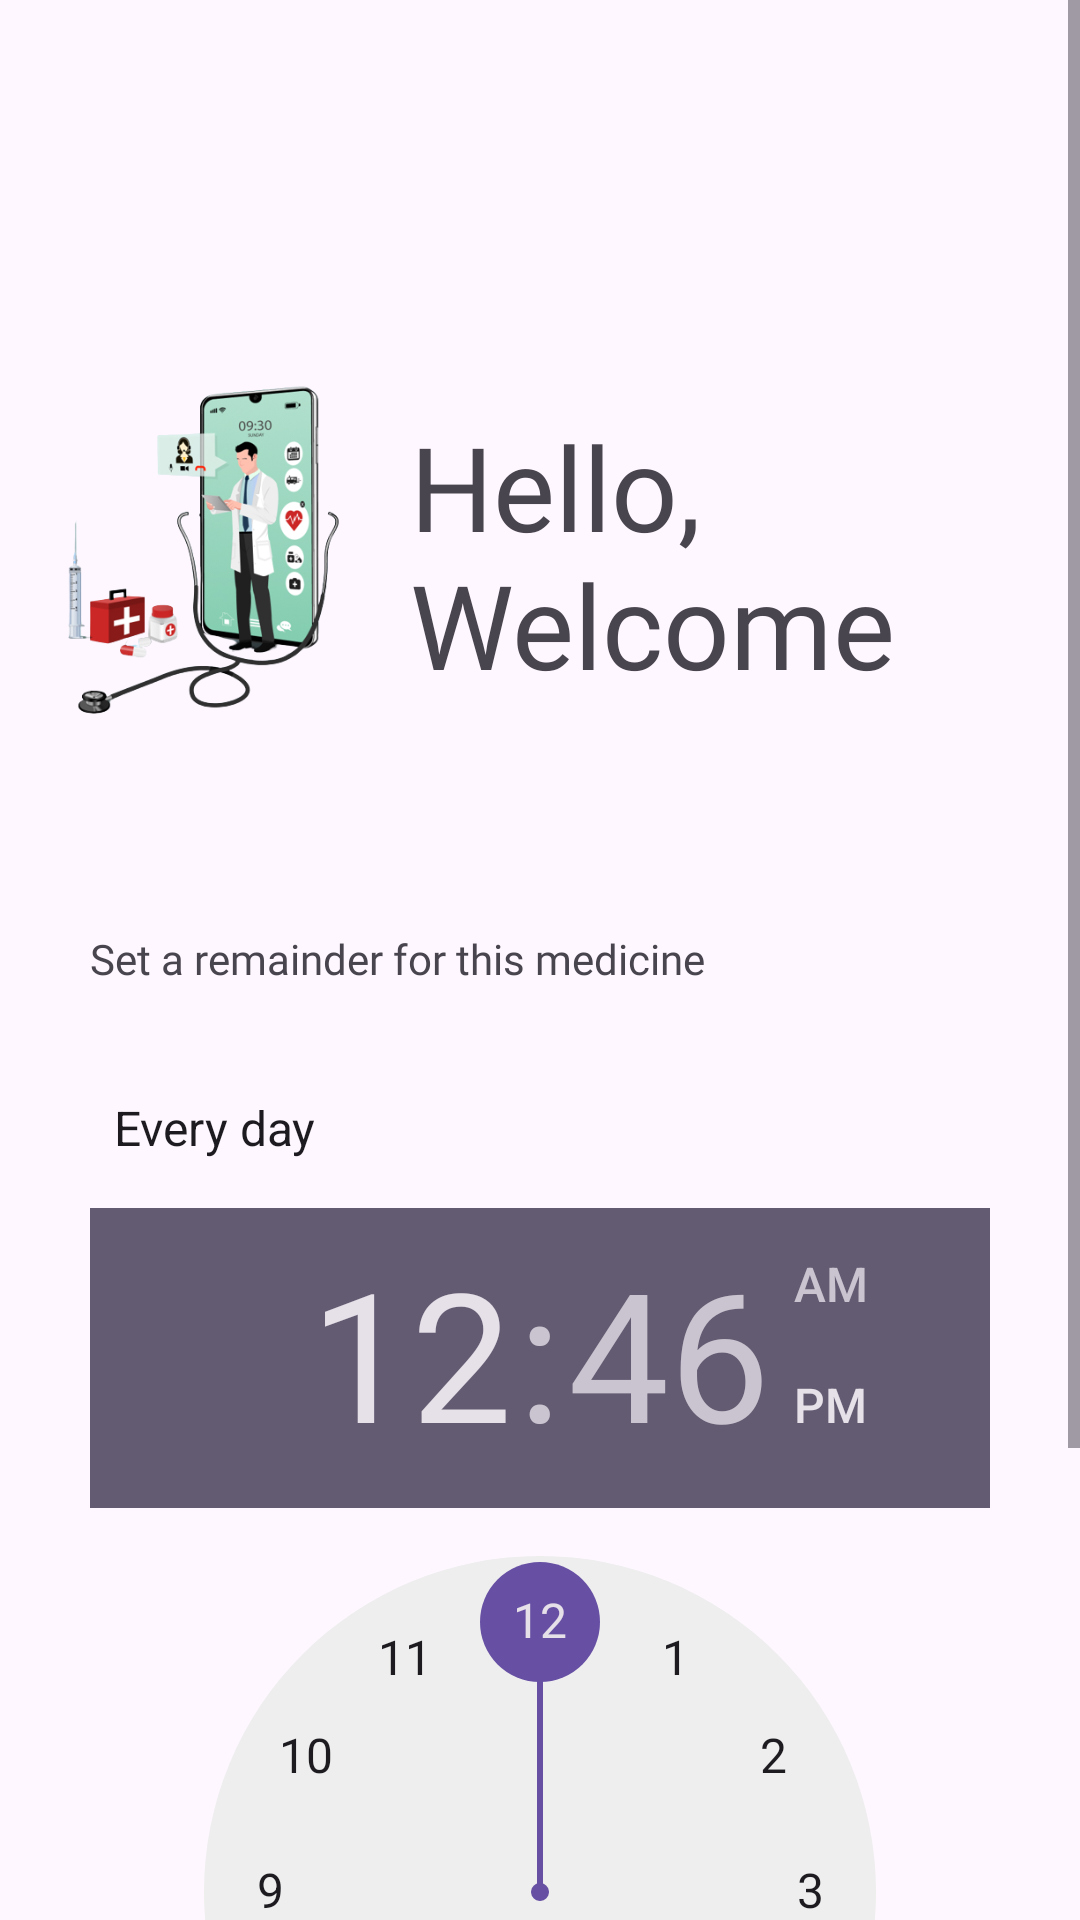

This screen was rendered from an Android layout file. Write that file and the resources it references.
<!-- AndroidManifest.xml: application theme Theme.Health_Alarm_v2 -->
<!-- res/layout/activity_reminders.xml -->
<?xml version="1.0" encoding="utf-8"?>
<ScrollView xmlns:android="http://schemas.android.com/apk/res/android"
    xmlns:app="http://schemas.android.com/apk/res-auto"
    xmlns:tools="http://schemas.android.com/tools"
    android:layout_width="match_parent"
    android:layout_height="match_parent"
    tools:context=".Reminders">
    <LinearLayout
        android:layout_width="match_parent"
        android:layout_height="match_parent"
        tools:context=".Login"
        android:orientation="vertical">
        <LinearLayout
            android:layout_marginTop="60dp"
            android:layout_width="match_parent"
            android:layout_height="wrap_content"
            android:orientation="horizontal">
            <ImageView
                android:id="@+id/image"
                android:layout_width="0dp"
                android:layout_height="250dp"
                android:layout_weight="1"
                android:src="@drawable/img1"
                android:layout_marginLeft="20dp"
                android:transitionName="primaryImg"
               ></ImageView>

            <TextView
                android:id="@+id/title"
                android:layout_width="0dp"
                android:layout_height="wrap_content"
                android:layout_marginRight="30dp"
                android:layout_marginLeft="20dp"
                android:layout_weight="2"
                android:fontFamily="@font/aclonica"
                android:text="Hello, Welcome"
                android:textSize="39dp"
                android:layout_gravity="center"
                android:transitionName="primaryText">

            </TextView>


        </LinearLayout>
        <LinearLayout
            android:layout_width="match_parent"
            android:layout_height="match_parent"
            android:orientation="vertical">

            <TextView
                android:layout_width="match_parent"
                android:layout_height="wrap_content"
                android:layout_marginLeft="30dp"
                android:fontFamily="@font/acme"
                android:text="Set a remainder for this medicine"></TextView>
            <LinearLayout
                android:layout_width="match_parent"
                android:layout_height="wrap_content"
                android:orientation="vertical"
                android:layout_marginLeft="30dp"
                android:layout_marginRight="30dp"
                android:layout_marginTop="20dp">
                <com.google.android.material.textfield.TextInputLayout
                    android:layout_width="match_parent"
                    android:layout_height="wrap_content"
                    android:id="@+id/frequency"
                    style="@style/Widget.MaterialComponents.TextInputLayout.OutlinedBox">

                    <Spinner
                        android:id="@+id/frequencySpinner"
                        android:layout_width="match_parent"
                        android:layout_height="wrap_content"
                        android:layout_gravity="start"
                        android:layout_marginTop="16dp"
                        android:background="@null"
                        android:entries="@array/frequency_options"
                        android:hint="Select Frequency"/>

                </com.google.android.material.textfield.TextInputLayout>

                <com.google.android.material.textfield.TextInputLayout
                    android:layout_width="match_parent"
                    android:layout_height="wrap_content"
                    android:id="@+id/time"
                    style="@style/Widget.MaterialComponents.TextInputLayout.OutlinedBox">
                    <TimePicker
                        android:id="@+id/timePicker"
                        android:layout_width="wrap_content"
                        android:layout_height="wrap_content"
                        android:layout_gravity="center_horizontal"
                        android:layout_marginTop="16dp"/>

                </com.google.android.material.textfield.TextInputLayout>


                <androidx.appcompat.widget.AppCompatButton
                    android:id="@+id/add_alert"
                    android:layout_width="match_parent"
                    android:layout_height="wrap_content"
                    android:background="#a6dbc7"
                    android:text="Set reminder"
                    android:textColor="@color/black"
                    android:fontFamily="@font/acme"
                    android:layout_marginTop="10dp"
                    ></androidx.appcompat.widget.AppCompatButton>



            </LinearLayout>
        </LinearLayout>


    </LinearLayout>

</ScrollView>
<!-- resources referenced by this layout -->
<resources>
  <string-array name="frequency_options">
  
  
  
      <item>Every day</item>
      <item>Every week</item>
      <item>Many times in a day</item>
  
  
  
      
  </string-array>
  <!-- drawable img1: png bitmap (drawable, 86489 bytes) -->
  <style name="Theme.Health_Alarm_v2" parent="Base.Theme.Health_Alarm_v2" />
  <style name="Base.Theme.Health_Alarm_v2" parent="Theme.Material3.DayNight.NoActionBar">
          
          
          <item name="android:windowContentTransitions">true</item>
      </style>
  <!-- not gathered from this repository: default colours our renderer supplied (Android Studio template values) -->
  <color name="black">#FF000000</color>
</resources>
